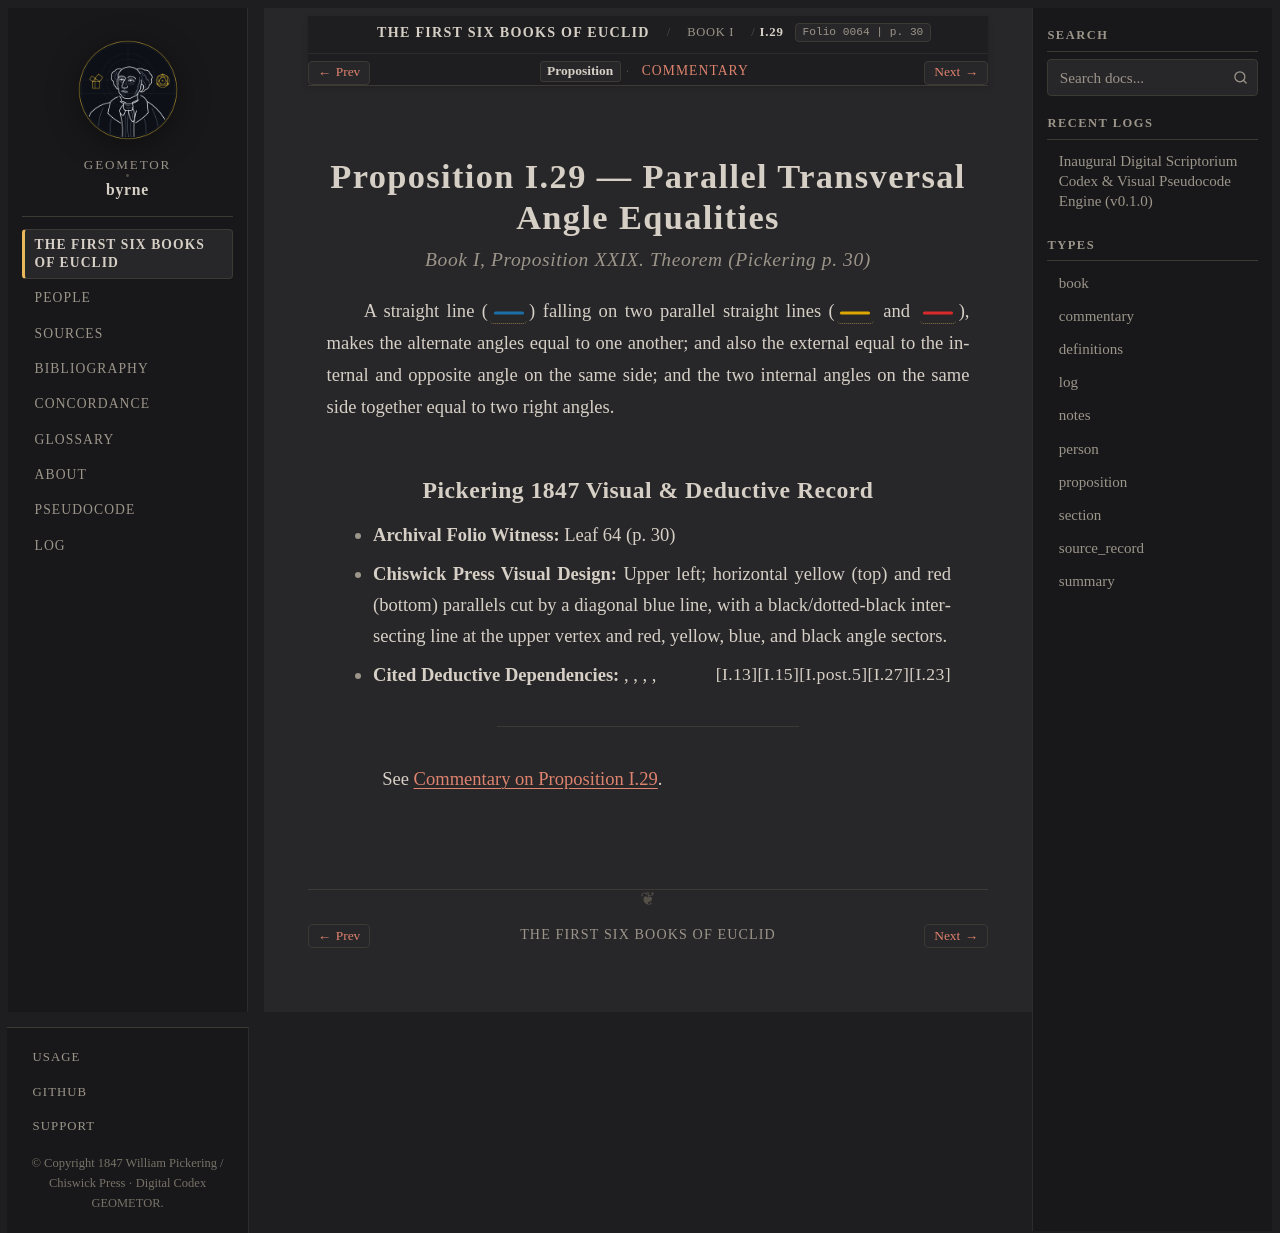

repository: geometor/byrne · page: coloured_euclid/book-i/29/index.html · generator: sphinx

:canonical_id: I.29
:book: I
:proposition: 29
:order: 29
:type: proposition
:title: Proposition I.29 — Parallel Transversal Angle Equalities
:folio: 0064
:page: 30

.. _byrne-i-29:

.. folio:: 0064
   :page: 30

Proposition I.29 — Parallel Transversal Angle Equalities
========================================================

.. rubric:: Book I, Proposition XXIX. Theorem (*Pickering p. 30*)

A straight line (:byrne-line:`blue solid`) falling on two parallel straight lines (:byrne-line:`yellow solid` and :byrne-line:`red solid`), makes the alternate angles equal to one another; and also the external equal to the internal and opposite angle on the same side; and the two internal angles on the same side together equal to two right angles.

Pickering 1847 Visual & Deductive Record
----------------------------------------

* **Archival Folio Witness:** Leaf 64 (p. 30)
* **Chiswick Press Visual Design:** Upper left; horizontal yellow (top) and red (bottom) parallels cut by a diagonal blue line, with a black/dotted-black intersecting line at the upper vertex and red, yellow, blue, and black angle sectors.
* **Cited Deductive Dependencies:** :just:`I.23`, :just:`I.27`, :just:`I.post.5`, :just:`I.15`, :just:`I.13`

----

See :ref:`Commentary on Proposition I.29 <byrne-i-29-commentary>`.

.. toctree::
   :hidden:

   commentary
